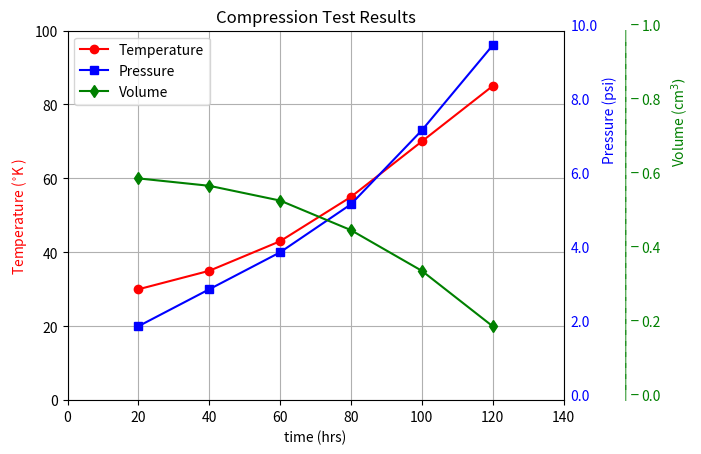

Reproduce this figure in Python.
# -*- coding: utf-8 -*-
"""
Listing 8-5. DATAPLOT5
"""

import matplotlib.pyplot as plt
import numpy as np

plt.axis([0,140,0,100])
plt.axis('on')
plt.grid(True)

t=[20,40,60,80,100,120]
T=[30,35,43,55,70,85]
p=[2,3,4,5.3,7.3,9.6]
v=[.6,.58,.54,.46,.35,.2]

pp=[]
for i in np.arange(0,len(p),1):
    pp.append(p[i]*10)
    
vv=[]
for i in np.arange(0,len(v),1):
    vv.append(v[i]*100)

plt.plot(t,T,color='r',label='Temperature',marker='o')
plt.plot(t,pp,color='b',label='Pressure',marker='s')
plt.plot(t,vv,color='g',label='Volume',marker='d')
plt.legend(loc='upper left')

for y in np.arange(0,100+1,20):
    a=y/10
    a=str(a)
    plt.text(142,y,a,color='b')
    
plt.xlabel('time (hrs)')
plt.ylabel('Temperature ($^{\circ}$K )',color='r')
plt.text(151,65,'Pressure (psi)',rotation=90,color='b')

for y in np.arange(100,-1,-20):
    a=y/100
    a=str(a)
    plt.text(162,y,a,color='g')
    plt.text(159,y+2,'_',color='g')
    
for y in np.arange(1,99,3):
    plt.text(157,y,'|',color='g')
    
plt.text(170,65,r'Volume (cm$^{3})$',rotation=90,color='g')
    
plt.title('Compression Test Results')

plt.show()